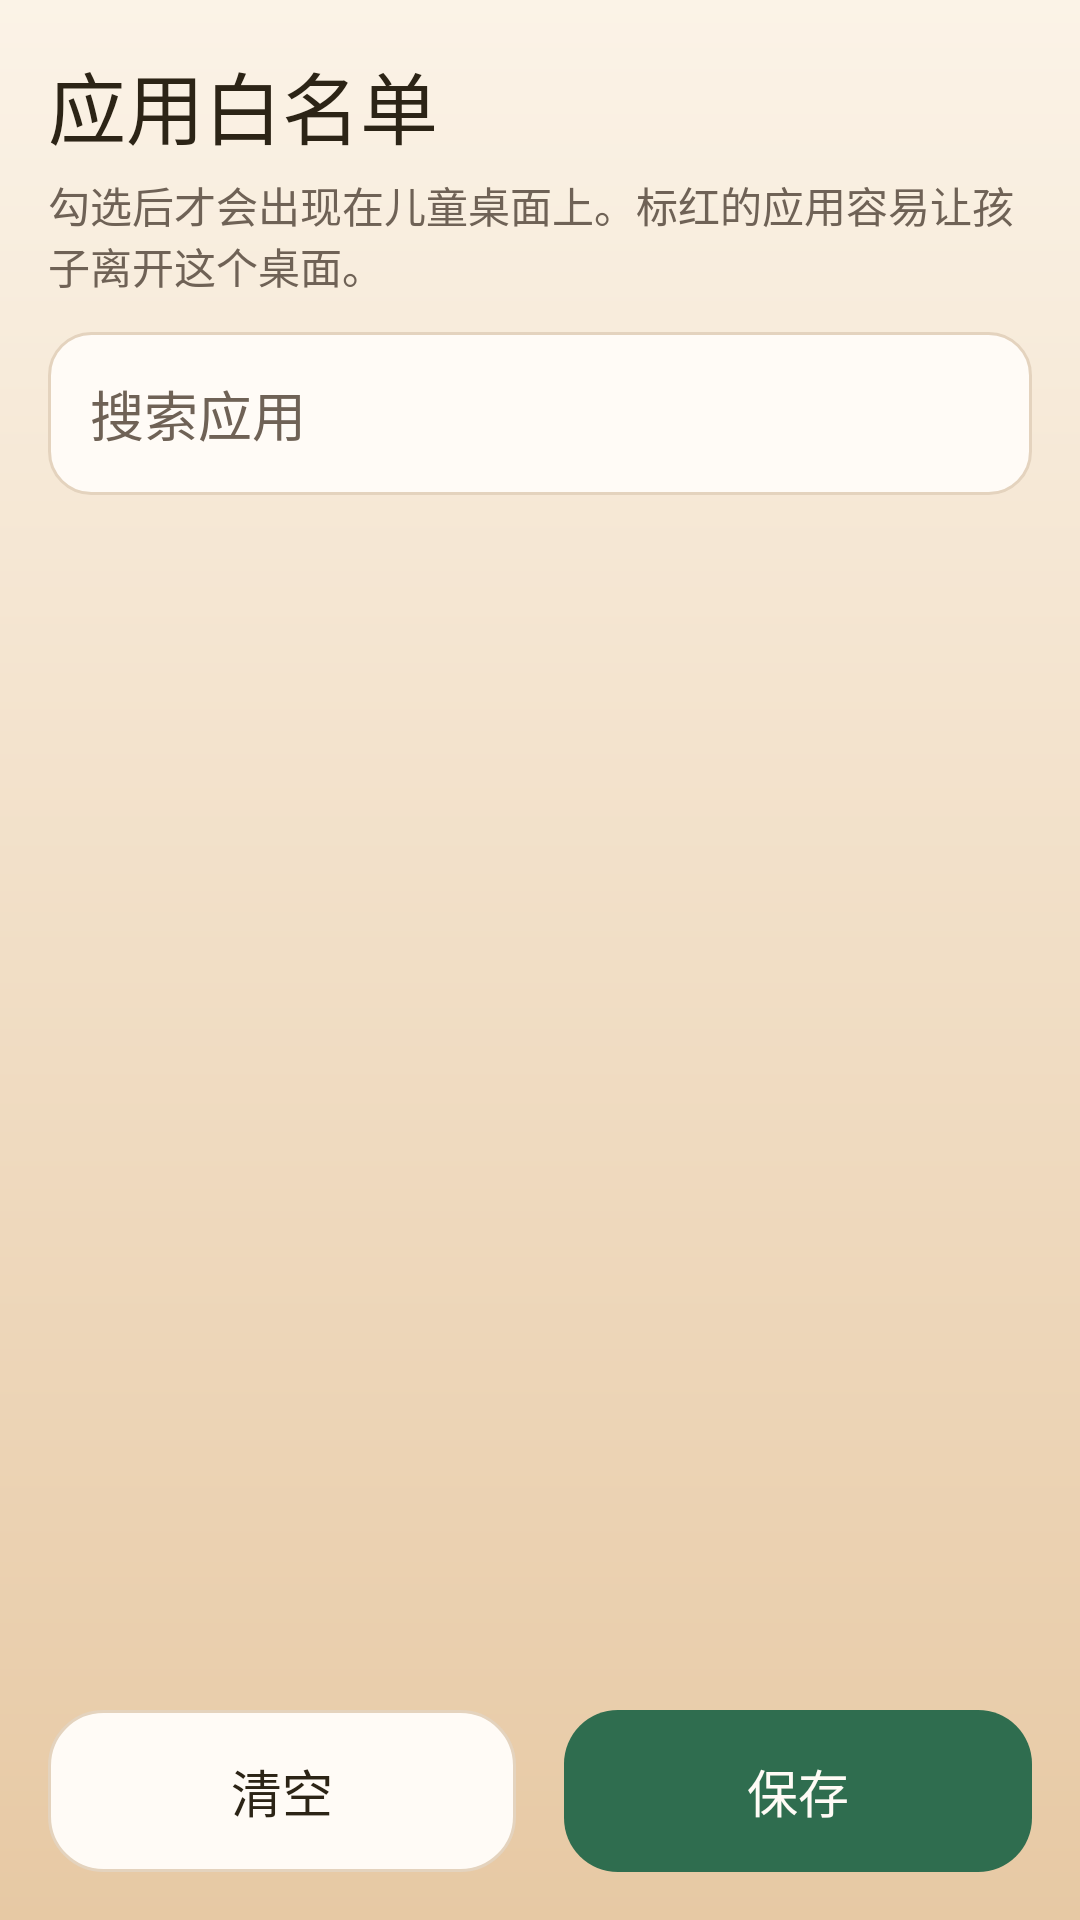

Reconstruct the res/layout file that produces this screen, plus the resources it refers to.
<!-- AndroidManifest.xml: application theme Theme.KidsDesktop -->
<!-- res/layout/activity_whitelist.xml -->
<?xml version="1.0" encoding="utf-8"?>
<LinearLayout xmlns:android="http://schemas.android.com/apk/res/android"
    android:layout_width="match_parent"
    android:layout_height="match_parent"
    android:fitsSystemWindows="true"
    android:orientation="vertical"
    android:padding="16dp">

    <TextView
        android:layout_width="match_parent"
        android:layout_height="wrap_content"
        android:text="应用白名单"
        android:textColor="@color/ink"
        android:textSize="26sp" />

    <TextView
        android:layout_width="match_parent"
        android:layout_height="wrap_content"
        android:layout_marginTop="4dp"
        android:text="勾选后才会出现在儿童桌面上。标红的应用容易让孩子离开这个桌面。"
        android:textColor="@color/ink_soft"
        android:textSize="14sp" />

    <EditText
        android:id="@+id/search"
        style="@style/Widget.Kids.Field"
        android:layout_width="match_parent"
        android:layout_height="wrap_content"
        android:layout_marginTop="12dp"
        android:hint="搜索应用"
        android:imeOptions="actionDone"
        android:importantForAutofill="no"
        android:inputType="text"
        android:maxLines="1" />

    <TextView
        android:id="@+id/selected_count"
        android:layout_width="match_parent"
        android:layout_height="wrap_content"
        android:layout_marginTop="8dp"
        android:textColor="@color/leaf"
        android:textSize="14sp" />

    <ListView
        android:id="@+id/app_list"
        android:layout_width="match_parent"
        android:layout_height="0dp"
        android:layout_marginTop="4dp"
        android:layout_weight="1"
        android:divider="@color/line"
        android:dividerHeight="1dp" />

    <LinearLayout
        android:layout_width="match_parent"
        android:layout_height="wrap_content"
        android:layout_marginTop="10dp"
        android:orientation="horizontal">

        <Button
            android:id="@+id/clear_button"
            style="@style/Widget.Kids.Button.Secondary"
            android:layout_width="0dp"
            android:layout_height="wrap_content"
            android:layout_marginEnd="8dp"
            android:layout_weight="1"
            android:text="清空" />

        <Button
            android:id="@+id/save_button"
            style="@style/Widget.Kids.Button"
            android:layout_width="0dp"
            android:layout_height="wrap_content"
            android:layout_marginStart="8dp"
            android:layout_weight="1"
            android:text="保存" />
    </LinearLayout>
</LinearLayout>
<!-- resources referenced by this layout -->
<resources>
  <color name="ink">#2C2416</color>
  <color name="ink_soft">#6F6256</color>
  <color name="leaf">#2F6D4F</color>
  <color name="line">#E4D3BE</color>
  <style name="Widget.Kids.Button" parent="Widget.AppCompat.Button">
          <item name="android:background">@drawable/bg_button_primary</item>
          <item name="backgroundTint">@null</item>
          <item name="android:textColor">@color/on_leaf</item>
          <item name="android:textSize">17sp</item>
          <item name="android:textAllCaps">false</item>
          <item name="android:minHeight">54dp</item>
          <item name="android:paddingLeft">16dp</item>
          <item name="android:paddingRight">16dp</item>
          <item name="android:stateListAnimator">@null</item>
      </style>
  <style name="Widget.Kids.Button.Secondary">
          <item name="android:background">@drawable/bg_button_secondary</item>
          <item name="android:textColor">@color/ink</item>
      </style>
  <style name="Widget.Kids.Field" parent="Widget.AppCompat.EditText">
          <item name="android:background">@drawable/bg_field</item>
          <item name="android:padding">14dp</item>
          <item name="android:textSize">18sp</item>
          <item name="android:textColor">@color/ink</item>
          <item name="android:textColorHint">@color/ink_soft</item>
      </style>
  <style name="Theme.KidsDesktop" parent="Theme.AppCompat.Light.NoActionBar">
          <item name="android:windowBackground">@drawable/bg_screen</item>
          <item name="android:statusBarColor">@color/bg_deep</item>
          <item name="android:navigationBarColor">@color/bg_deep</item>
          <item name="android:textColor">@color/ink</item>
          <item name="colorAccent">@color/leaf</item>
          <item name="colorPrimary">@color/leaf</item>
          <item name="colorButtonNormal">@color/leaf</item>
          <item name="android:fontFamily">sans-serif</item>
      </style>
  <!-- drawable bg_button_primary (drawable) -->
  <?xml version="1.0" encoding="utf-8"?>
  <ripple xmlns:android="http://schemas.android.com/apk/res/android"
      android:color="#33FFFFFF">
      <item>
          <shape>
              <solid android:color="@color/leaf" />
              <corners android:radius="18dp" />
          </shape>
      </item>
  </ripple>
  <color name="on_leaf">#FFFBF6</color>
  <!-- drawable bg_button_secondary (drawable) -->
  <?xml version="1.0" encoding="utf-8"?>
  <ripple xmlns:android="http://schemas.android.com/apk/res/android"
      android:color="#222C2416">
      <item>
          <shape>
              <solid android:color="@color/card" />
              <corners android:radius="18dp" />
              <stroke
                  android:width="1dp"
                  android:color="@color/line" />
          </shape>
      </item>
  </ripple>
  <!-- drawable bg_field (drawable) -->
  <?xml version="1.0" encoding="utf-8"?>
  <shape xmlns:android="http://schemas.android.com/apk/res/android">
      <solid android:color="@color/card" />
      <corners android:radius="14dp" />
      <stroke
          android:width="1dp"
          android:color="@color/line" />
  </shape>
  <!-- drawable bg_screen (drawable) -->
  <?xml version="1.0" encoding="utf-8"?>
  <shape xmlns:android="http://schemas.android.com/apk/res/android">
      <gradient
          android:angle="270"
          android:endColor="@color/bg_deep"
          android:startColor="@color/bg_top" />
  </shape>
  <color name="bg_deep">#E7C9A4</color>
  <color name="card">#FFFBF6</color>
  <color name="bg_top">#FBF3E7</color>
</resources>
